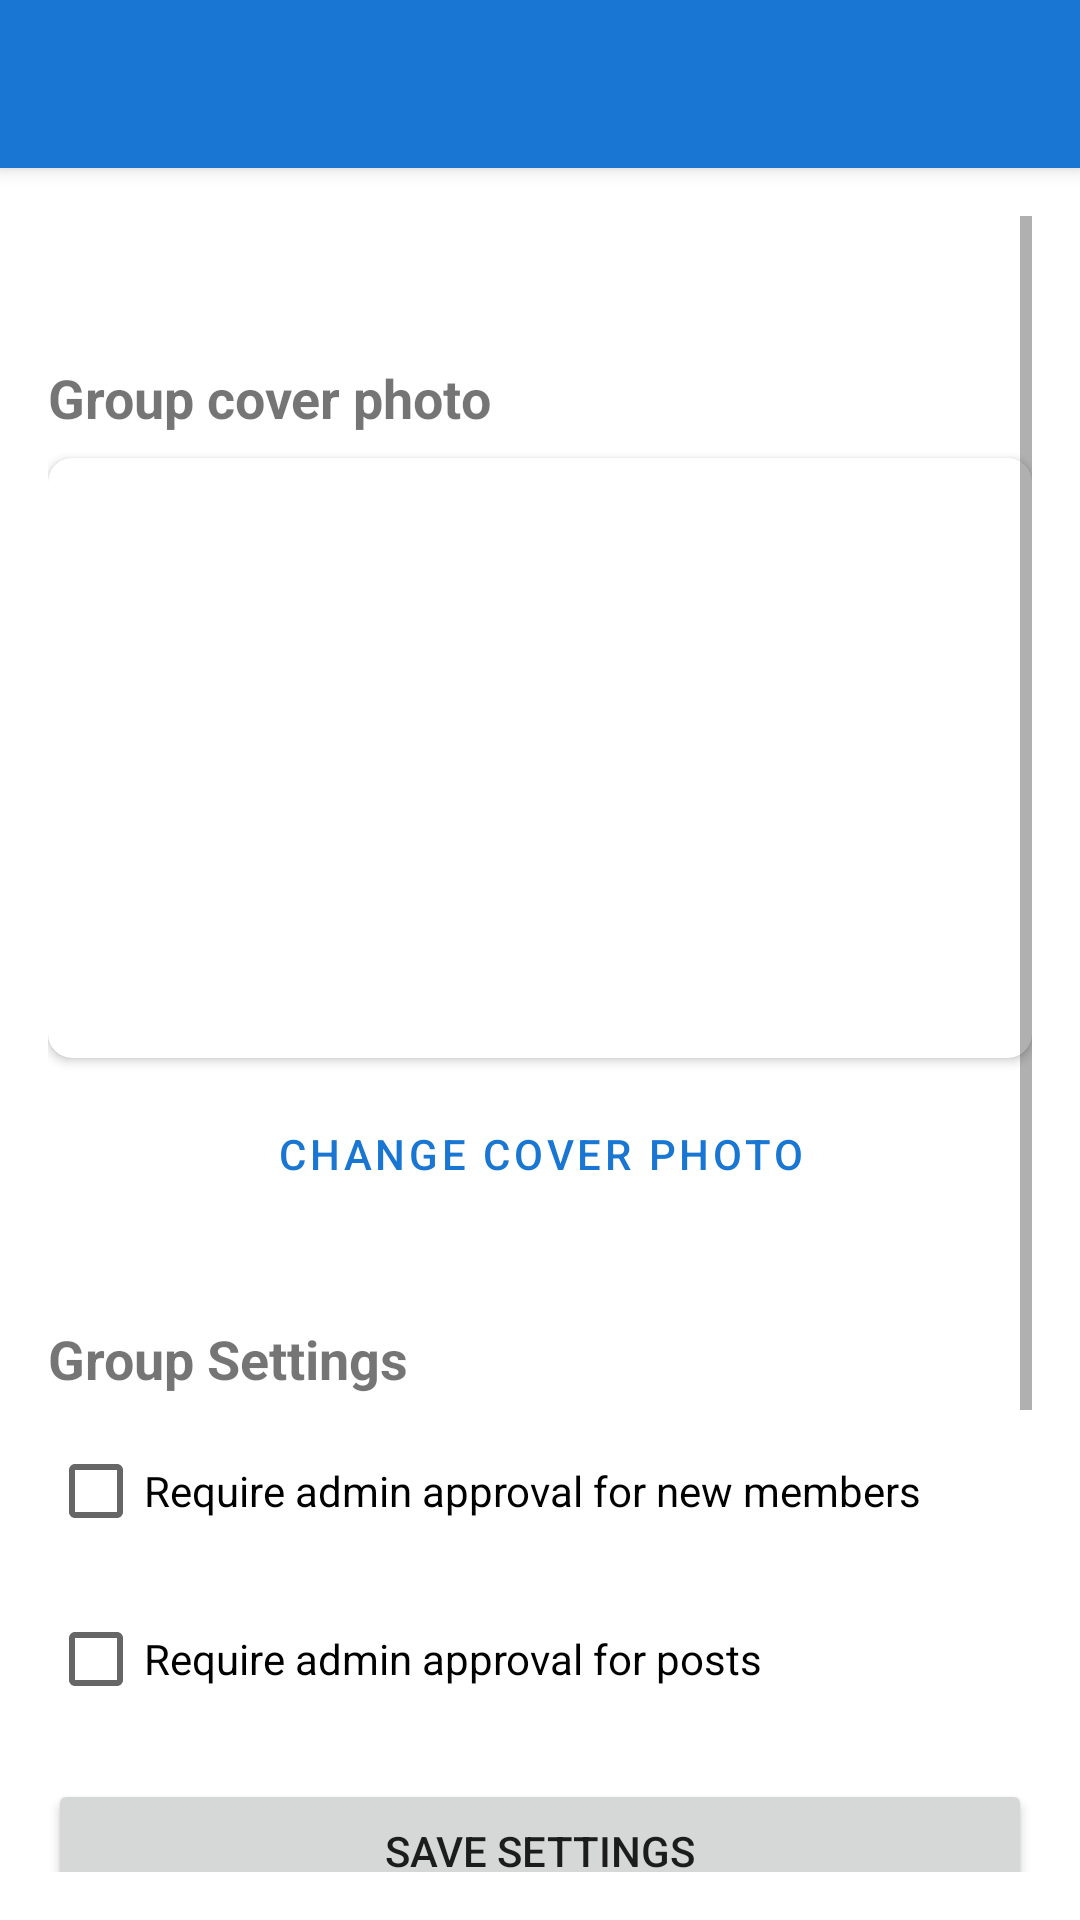

Android layout source for this screen:
<!-- AndroidManifest.xml: application theme Theme.RunMapProApp -->
<!-- res/layout/activity_group_settings.xml -->
<?xml version="1.0" encoding="utf-8"?>
<androidx.coordinatorlayout.widget.CoordinatorLayout xmlns:android="http://schemas.android.com/apk/res/android"
    xmlns:app="http://schemas.android.com/apk/res-auto"
    android:layout_width="match_parent"
    android:layout_height="match_parent">

    <com.google.android.material.appbar.AppBarLayout
        android:layout_width="match_parent"
        android:layout_height="wrap_content">

        <com.google.android.material.appbar.MaterialToolbar
            android:id="@+id/toolbar"
            android:layout_width="match_parent"
            android:layout_height="?attr/actionBarSize"
            android:background="@color/deep_blue_500"
            app:titleTextColor="@android:color/white"
            app:navigationIconTint="@android:color/white" />

    </com.google.android.material.appbar.AppBarLayout>

<ScrollView
    android:layout_width="match_parent"
    android:layout_height="match_parent"
    app:layout_behavior="@string/appbar_scrolling_view_behavior"
    android:padding="16dp">

    <LinearLayout
        android:layout_width="match_parent"
        android:layout_height="wrap_content"
        android:orientation="vertical">

        <TextView
            android:id="@+id/tvGroupName"
            android:layout_width="match_parent"
            android:layout_height="wrap_content"
            android:textSize="24sp"
            android:textStyle="bold"
            android:gravity="center"
            android:layout_marginBottom="16dp" />

        
        <TextView
            android:layout_width="match_parent"
            android:layout_height="wrap_content"
            android:text="@string/group_cover_photo"
            android:textSize="18sp"
            android:textStyle="bold"
            android:layout_marginBottom="8dp" />

        <androidx.cardview.widget.CardView
            android:layout_width="match_parent"
            android:layout_height="200dp"
            android:layout_marginBottom="8dp"
            app:cardCornerRadius="8dp"
            app:cardElevation="2dp">

            <ImageView
                android:id="@+id/ivCoverImage"
                android:layout_width="match_parent"
                android:layout_height="match_parent"
                android:scaleType="centerCrop"
                android:src="@drawable/ic_launcher_background"
                android:contentDescription="Cover Image" />

        </androidx.cardview.widget.CardView>

        <Button
            android:id="@+id/btnChangeCoverImage"
            android:layout_width="match_parent"
            android:layout_height="wrap_content"
            android:text="@string/change_cover_photo"
            style="?attr/materialButtonOutlinedStyle"
            android:layout_marginBottom="16dp" />

        <TextView
            android:layout_width="match_parent"
            android:layout_height="wrap_content"
            android:text="@string/invite_code"
            android:textSize="18sp"
            android:textStyle="bold"
            android:layout_marginBottom="8dp"
            android:id="@+id/tvInviteCodeLabel"
            android:visibility="gone" />

        <LinearLayout
            android:id="@+id/layoutInviteCode"
            android:layout_width="match_parent"
            android:layout_height="wrap_content"
            android:orientation="horizontal"
            android:background="@android:drawable/edit_text"
            android:padding="12dp"
            android:layout_marginBottom="8dp"
            android:visibility="gone">

            <TextView
                android:id="@+id/tvInviteCode"
                android:layout_width="0dp"
                android:layout_height="wrap_content"
                android:layout_weight="1"
                android:textSize="18sp"
                android:textStyle="bold"
                android:textColor="#6200EE"
                android:text="ABC123" />

            <Button
                android:id="@+id/btnCopyCode"
                android:layout_width="wrap_content"
                android:layout_height="wrap_content"
                android:text="@string/copy"
                style="?attr/materialButtonOutlinedStyle"
                android:minWidth="80dp"
                android:minHeight="0dp" />
        </LinearLayout>

        <Button
            android:id="@+id/btnRegenerateCode"
            android:layout_width="wrap_content"
            android:layout_height="wrap_content"
            android:layout_gravity="center"
            android:text="@string/regenerate_invite_code"
            android:layout_marginBottom="16dp"
            android:visibility="gone" />

        <TextView
            android:layout_width="match_parent"
            android:layout_height="wrap_content"
            android:text="@string/group_settings"
            android:textSize="18sp"
            android:textStyle="bold"
            android:layout_marginTop="16dp"
            android:layout_marginBottom="8dp" />

        <CheckBox
            android:id="@+id/cbRequireMemberApproval"
            android:layout_width="match_parent"
            android:layout_height="wrap_content"
            android:text="@string/require_admin_approval_members"
            android:layout_marginBottom="8dp" />

        <CheckBox
            android:id="@+id/cbRequirePostApproval"
            android:layout_width="match_parent"
            android:layout_height="wrap_content"
            android:text="@string/require_admin_approval_posts"
            android:layout_marginBottom="16dp" />

        <Button
            android:id="@+id/btnSaveSettings"
            android:layout_width="match_parent"
            android:layout_height="wrap_content"
            android:text="@string/save_settings"
            android:layout_marginBottom="24dp" />

        <TextView
            android:layout_width="match_parent"
            android:layout_height="wrap_content"
            android:text="@string/management"
            android:textSize="18sp"
            android:textStyle="bold"
            android:layout_marginBottom="8dp" />

        <Button
            android:id="@+id/btnViewMembers"
            android:layout_width="match_parent"
            android:layout_height="wrap_content"
            android:text="@string/view_manage_members"
            android:layout_marginBottom="8dp" />

        <TextView
            android:layout_width="match_parent"
            android:layout_height="wrap_content"
            android:text="@string/danger_zone"
            android:textSize="18sp"
            android:textStyle="bold"
            android:textColor="#F44336"
            android:layout_marginTop="24dp"
            android:layout_marginBottom="8dp" />

        <Button
            android:id="@+id/btnDeleteGroup"
            android:layout_width="match_parent"
            android:layout_height="wrap_content"
            android:text="@string/delete_group"
            android:backgroundTint="#F44336"
            android:textColor="@android:color/white"
            android:layout_marginBottom="8dp" />

        <ProgressBar
            android:id="@+id/progressBar"
            android:layout_width="wrap_content"
            android:layout_height="wrap_content"
            android:layout_gravity="center"
            android:layout_marginTop="16dp"
            android:visibility="gone" />

    </LinearLayout>

</ScrollView>

</androidx.coordinatorlayout.widget.CoordinatorLayout>
<!-- resources referenced by this layout -->
<resources>
  <color name="deep_blue_500">#1976D2</color>
  <string name="change_cover_photo">Change cover photo</string>
  <string name="copy">Copy</string>
  <string name="danger_zone">Danger Zone</string>
  <string name="delete_group">Delete Group</string>
  <string name="group_cover_photo">Group cover photo</string>
  <string name="group_settings">Group Settings</string>
  <string name="invite_code">Invite Code</string>
  <string name="management">Management</string>
  <string name="regenerate_invite_code">Regenerate Invite Code</string>
  <string name="require_admin_approval_members">Require admin approval for new members</string>
  <string name="require_admin_approval_posts">Require admin approval for posts</string>
  <string name="save_settings">Save Settings</string>
  <string name="view_manage_members">View &amp; Manage Members</string>
  <style name="Theme.RunMapProApp" parent="Theme.MaterialComponents.DayNight.NoActionBar">
          
          <item name="colorPrimary">@color/deep_blue_500</item>
          <item name="colorPrimaryVariant">@color/deep_blue_700</item>
          <item name="colorOnPrimary">@color/white</item>
          
          <item name="colorSecondary">@color/teal_200</item>
          <item name="colorSecondaryVariant">@color/teal_700</item>
          <item name="colorOnSecondary">@color/black</item>
          
          <item name="android:statusBarColor">?attr/colorPrimaryVariant</item>
          
          <item name="textInputStyle">@style/Widget.MaterialComponents.TextInputLayout.OutlinedBox</item>
          
      </style>
  <color name="deep_blue_700">#1565C0</color>
  <color name="white">#FFFFFFFF</color>
  <color name="teal_200">#FF03DAC5</color>
  <color name="teal_700">#FF018786</color>
  <color name="black">#FF000000</color>
</resources>
